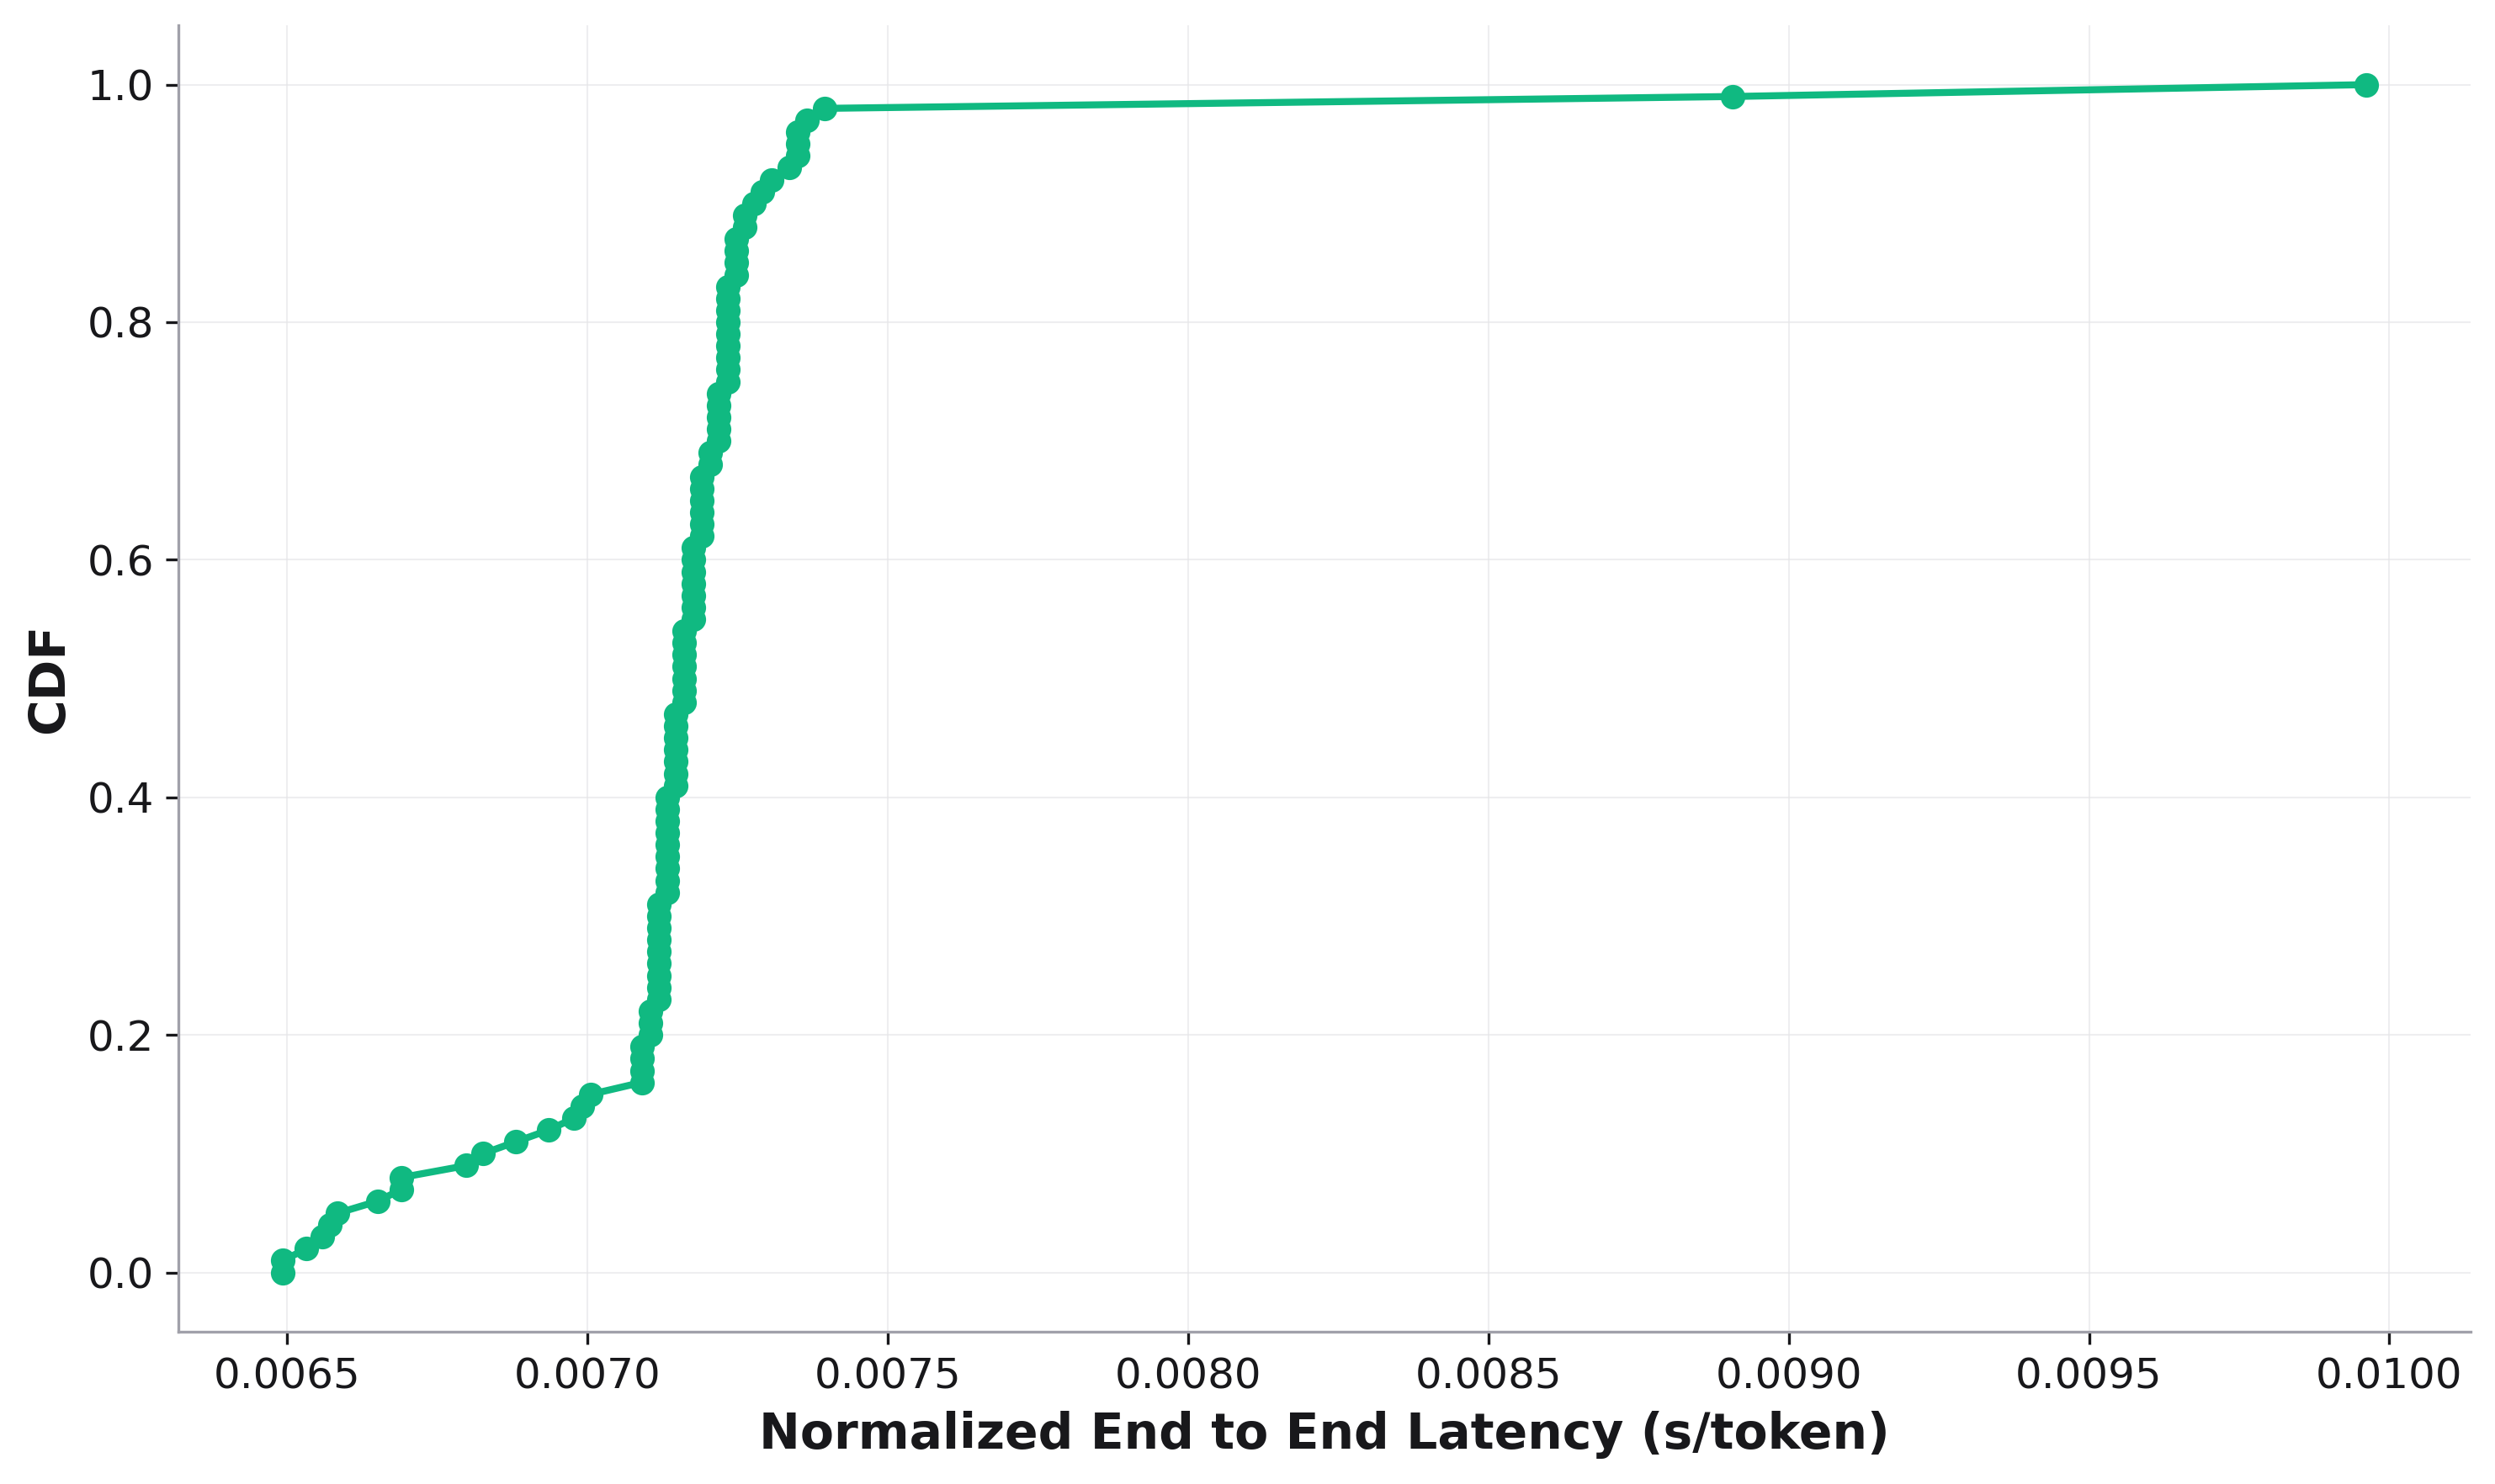

The table this chart was drawn from, first rows:
, cdf, Normalized End to End Latency
0, 0.0, 0.006493
1, 0.01, 0.006493
2, 0.02, 0.006532
3, 0.03, 0.006558
4, 0.04, 0.006572
5, 0.05, 0.006585
6, 0.06, 0.006651
7, 0.07, 0.006691
8, 0.08, 0.006691
9, 0.09, 0.006799
10, 0.1, 0.006826
11, 0.11, 0.006881
12, 0.12, 0.006936
13, 0.13, 0.006978
14, 0.14, 0.006992
15, 0.15, 0.007006
16, 0.16, 0.00709
17, 0.17, 0.00709
18, 0.18, 0.00709
19, 0.19, 0.00709
20, 0.2, 0.007105
21, 0.21, 0.007105
22, 0.22, 0.007105
23, 0.23, 0.007119
24, 0.24, 0.007119
25, 0.25, 0.007119
26, 0.26, 0.007119
27, 0.27, 0.007119
28, 0.28, 0.007119
29, 0.29, 0.007119
30, 0.3, 0.007119
31, 0.31, 0.007119
32, 0.32, 0.007133
33, 0.33, 0.007133
34, 0.34, 0.007133
35, 0.35, 0.007133
36, 0.36, 0.007133
37, 0.37, 0.007133
38, 0.38, 0.007133
39, 0.39, 0.007133
40, 0.4, 0.007133
41, 0.41, 0.007147
42, 0.42, 0.007147
43, 0.43, 0.007147
44, 0.44, 0.007147
45, 0.45, 0.007147
46, 0.46, 0.007147
47, 0.47, 0.007147
48, 0.48, 0.007162
49, 0.49, 0.007162
50, 0.5, 0.007162
51, 0.51, 0.007162
52, 0.52, 0.007162
53, 0.53, 0.007162
54, 0.54, 0.007162
55, 0.55, 0.007176
56, 0.56, 0.007176
57, 0.57, 0.007176
58, 0.58, 0.007176
59, 0.59, 0.007176
... 41 more rows
